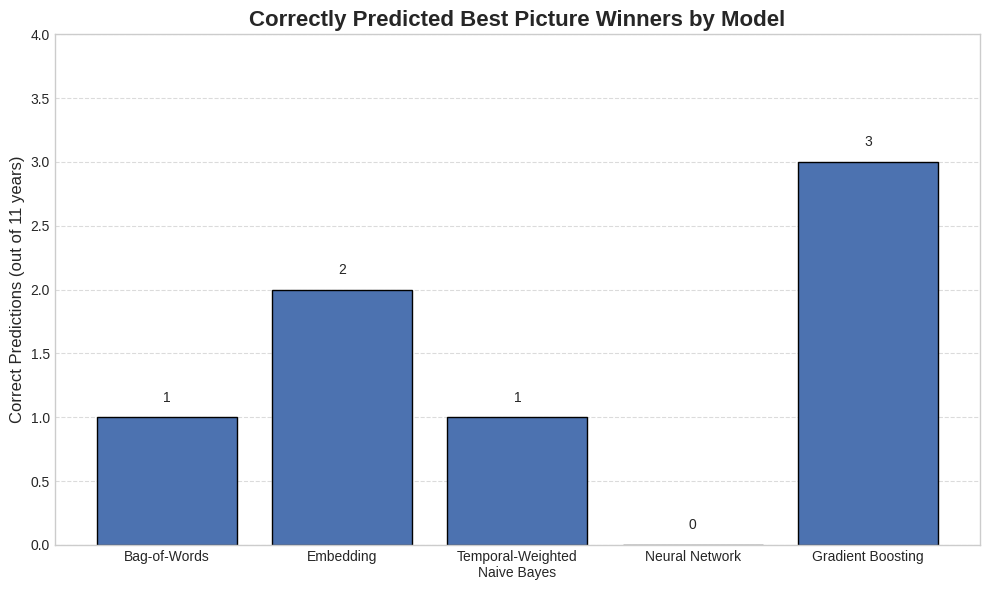

Here is the Python script that generated this plot:
import matplotlib.pyplot as plt

# Use a clean style
plt.style.use("seaborn-v0_8-whitegrid")

# Model names and correct prediction counts
models = [
    "Bag-of-Words",
    "Embedding",
    "Temporal-Weighted\nNaive Bayes",
    "Neural Network",
    "Gradient Boosting"
]
correct_predictions = [1, 2, 1, 0, 3]

# Create the bar chart
fig, ax = plt.subplots(figsize=(10, 6))
bars = ax.bar(models, correct_predictions, color='#4C72B0', edgecolor='black')

# Annotate each bar with the count
for bar in bars:
    height = bar.get_height()
    ax.text(bar.get_x() + bar.get_width() / 2, height + 0.1, str(height),
            ha='center', va='bottom', fontsize=10)

# Set chart title and labels
ax.set_title("Correctly Predicted Best Picture Winners by Model", fontsize=16, weight='bold')
ax.set_ylabel("Correct Predictions (out of 11 years)", fontsize=12)
ax.set_ylim(0, 4)

# Remove vertical grid lines
ax.xaxis.grid(False)  # disable vertical lines
ax.yaxis.grid(True, linestyle='--', alpha=0.7)  # keep horizontal lines

plt.xticks(fontsize=10)
plt.yticks(fontsize=10)
plt.tight_layout()
plt.show()
